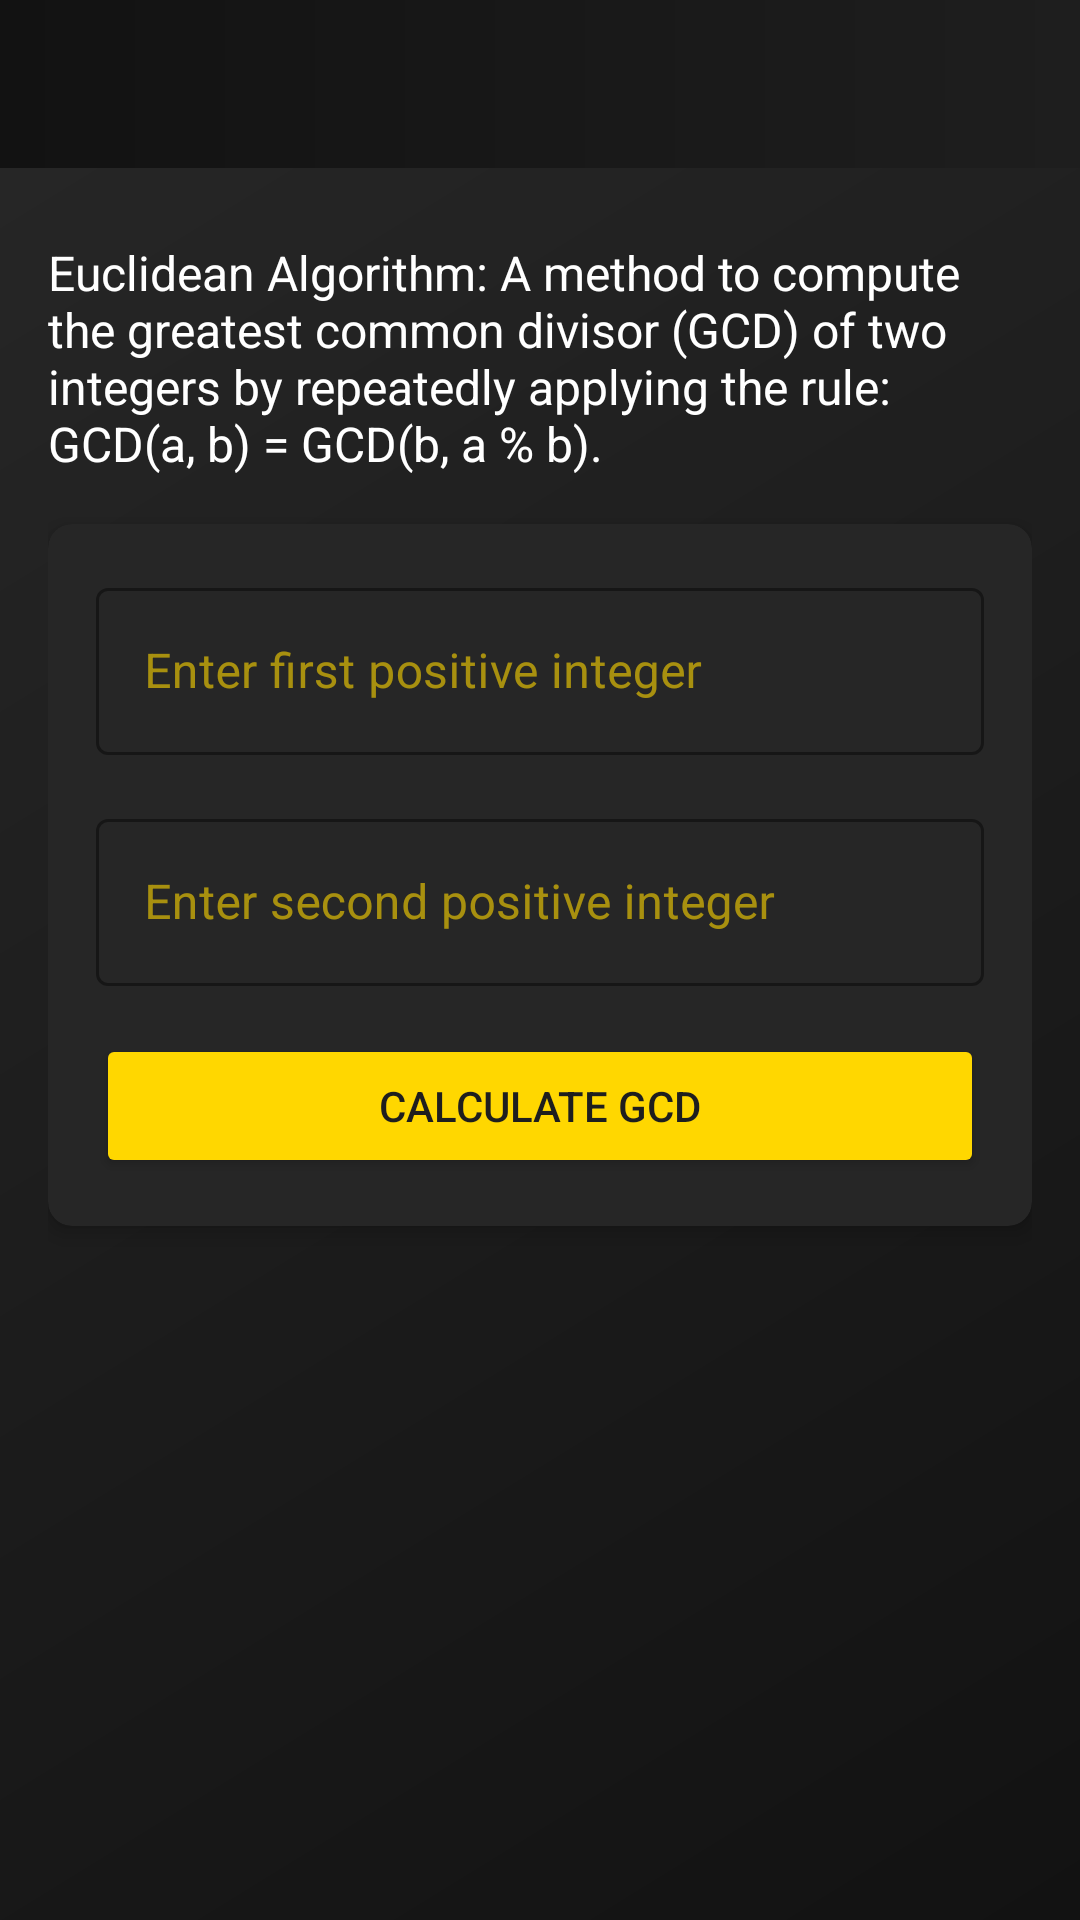

This screen was rendered from an Android layout file. Write that file and the resources it references.
<!-- AndroidManifest.xml: activity theme Theme.AutomataComp -->
<!-- res/layout/activity_euclidean.xml -->
<?xml version="1.0" encoding="utf-8"?>
<androidx.coordinatorlayout.widget.CoordinatorLayout xmlns:android="http://schemas.android.com/apk/res/android"
    xmlns:app="http://schemas.android.com/apk/res-auto"
    xmlns:tools="http://schemas.android.com/tools"
    android:layout_width="match_parent"
    android:layout_height="match_parent"
    tools:context=".EuclideanActivity">

    <com.google.android.material.appbar.AppBarLayout
        android:layout_width="match_parent"
        android:layout_height="wrap_content"
        android:background="@color/primary_dark"
        app:elevation="0dp">

        <androidx.appcompat.widget.Toolbar
            android:id="@+id/toolbar"
            android:layout_width="match_parent"
            android:layout_height="?attr/actionBarSize"
            android:background="@drawable/gradient_toolbar_bg"
            app:titleTextColor="@color/accent_yellow" />

    </com.google.android.material.appbar.AppBarLayout>

    <androidx.core.widget.NestedScrollView
        android:layout_width="match_parent"
        android:layout_height="match_parent"
        android:background="@drawable/gradient_background"
        app:layout_behavior="@string/appbar_scrolling_view_behavior">

        <LinearLayout
            android:layout_width="match_parent"
            android:layout_height="wrap_content"
            android:orientation="vertical"
            android:padding="16dp">

            <TextView
                android:layout_width="match_parent"
                android:layout_height="wrap_content"
                android:layout_marginTop="8dp"
                android:layout_marginBottom="16dp"
                android:text="Euclidean Algorithm: A method to compute the greatest common divisor (GCD) of two integers by repeatedly applying the rule: GCD(a, b) = GCD(b, a % b)."
                android:textColor="@color/white"
                android:textSize="16sp" />

            <androidx.cardview.widget.CardView
                android:layout_width="match_parent"
                android:layout_height="wrap_content"
                android:layout_marginBottom="16dp"
                app:cardBackgroundColor="@color/secondary_black"
                app:cardCornerRadius="8dp"
                app:cardElevation="4dp">

                <LinearLayout
                    android:layout_width="match_parent"
                    android:layout_height="wrap_content"
                    android:orientation="vertical"
                    android:padding="16dp">

                    <com.google.android.material.textfield.TextInputLayout
                        android:id="@+id/first_input_layout"
                        style="@style/Widget.MaterialComponents.TextInputLayout.OutlinedBox"
                        android:layout_width="match_parent"
                        android:layout_height="wrap_content"
                        android:layout_marginBottom="16dp"
                        android:hint="Enter first positive integer"
                        app:boxStrokeColor="@color/accent_yellow"
                        app:hintTextColor="@color/accent_yellow">

                        <EditText
                            android:id="@+id/first_input"
                            android:layout_width="match_parent"
                            android:layout_height="wrap_content"
                            android:inputType="number"
                            android:textColor="@color/white" />

                    </com.google.android.material.textfield.TextInputLayout>

                    <com.google.android.material.textfield.TextInputLayout
                        android:id="@+id/second_input_layout"
                        style="@style/Widget.MaterialComponents.TextInputLayout.OutlinedBox"
                        android:layout_width="match_parent"
                        android:layout_height="wrap_content"
                        android:layout_marginBottom="16dp"
                        android:hint="Enter second positive integer"
                        app:boxStrokeColor="@color/accent_yellow"
                        app:hintTextColor="@color/accent_yellow">

                        <EditText
                            android:id="@+id/second_input"
                            android:layout_width="match_parent"
                            android:layout_height="wrap_content"
                            android:inputType="number"
                            android:textColor="@color/white" />

                    </com.google.android.material.textfield.TextInputLayout>

                    <Button
                        android:id="@+id/calculate_button"
                        android:layout_width="match_parent"
                        android:layout_height="wrap_content"
                        android:backgroundTint="@color/accent_yellow"
                        android:text="Calculate GCD"
                        android:textColor="@color/primary_black" />

                </LinearLayout>

            </androidx.cardview.widget.CardView>

            <androidx.core.widget.NestedScrollView
                android:id="@+id/result_scroll_view"
                android:layout_width="match_parent"
                android:layout_height="wrap_content"
                android:visibility="gone">

                <androidx.cardview.widget.CardView
                    android:layout_width="match_parent"
                    android:layout_height="wrap_content"
                    app:cardBackgroundColor="@color/secondary_black"
                    app:cardCornerRadius="8dp"
                    app:cardElevation="4dp">

                    <TextView
                        android:id="@+id/result_text"
                        android:layout_width="match_parent"
                        android:layout_height="wrap_content"
                        android:padding="16dp"
                        android:textColor="@color/accent_yellow"
                        android:textSize="16sp" />

                </androidx.cardview.widget.CardView>

            </androidx.core.widget.NestedScrollView>

        </LinearLayout>

    </androidx.core.widget.NestedScrollView>

</androidx.coordinatorlayout.widget.CoordinatorLayout>
<!-- resources referenced by this layout -->
<resources>
  <color name="accent_yellow">#FFD700</color>
  <color name="primary_black">#1E1E1E</color>
  <color name="primary_dark">#121212</color>
  <color name="secondary_black">#262626</color>
  <color name="white">#FFFFFFFF</color>
  <!-- drawable gradient_background (drawable) -->
  <?xml version="1.0" encoding="utf-8"?>
  <shape xmlns:android="http://schemas.android.com/apk/res/android"
      android:shape="rectangle">
      <gradient
          android:angle="135"
          android:endColor="@color/gradient_end"
          android:startColor="@color/gradient_start"
          android:type="linear" />
  </shape>
  <!-- drawable gradient_toolbar_bg (drawable) -->
  <?xml version="1.0" encoding="utf-8"?>
  <shape xmlns:android="http://schemas.android.com/apk/res/android"
      android:shape="rectangle">
      <gradient
          android:angle="0"
          android:endColor="@color/primary_black"
          android:startColor="@color/primary_dark"
          android:type="linear" />
  </shape>
  <style name="Theme.AutomataComp" parent="Base.Theme.AutomataComp" />
  <color name="gradient_end">#262626</color>
  <color name="gradient_start">#121212</color>
  <style name="Base.Theme.AutomataComp" parent="Theme.MaterialComponents.NoActionBar">
          
          <item name="colorPrimary">@color/accent_yellow</item>
          <item name="colorPrimaryVariant">@color/dark_yellow</item>
          <item name="colorOnPrimary">@color/primary_black</item>
          
          
          <item name="colorSecondary">@color/neon_yellow</item>
          <item name="colorSecondaryVariant">@color/bright_yellow</item>
          <item name="colorOnSecondary">@color/primary_black</item>
          
          
          <item name="android:statusBarColor">@color/primary_dark</item>
          <item name="android:navigationBarColor">@color/primary_dark</item>
          
          
          <item name="android:windowBackground">@color/primary_black</item>
          <item name="colorSurface">@color/secondary_black</item>
          <item name="colorOnSurface">@color/accent_yellow</item>
          
          
          <item name="android:textColorPrimary">@color/accent_yellow</item>
          <item name="android:textColorSecondary">@color/white</item>
          
          
          <item name="android:forceDarkAllowed" tools:targetApi="q">false</item>
      </style>
  <color name="dark_yellow">#B8860B</color>
  <color name="neon_yellow">#DFFF00</color>
  <color name="bright_yellow">#FFFF00</color>
</resources>
